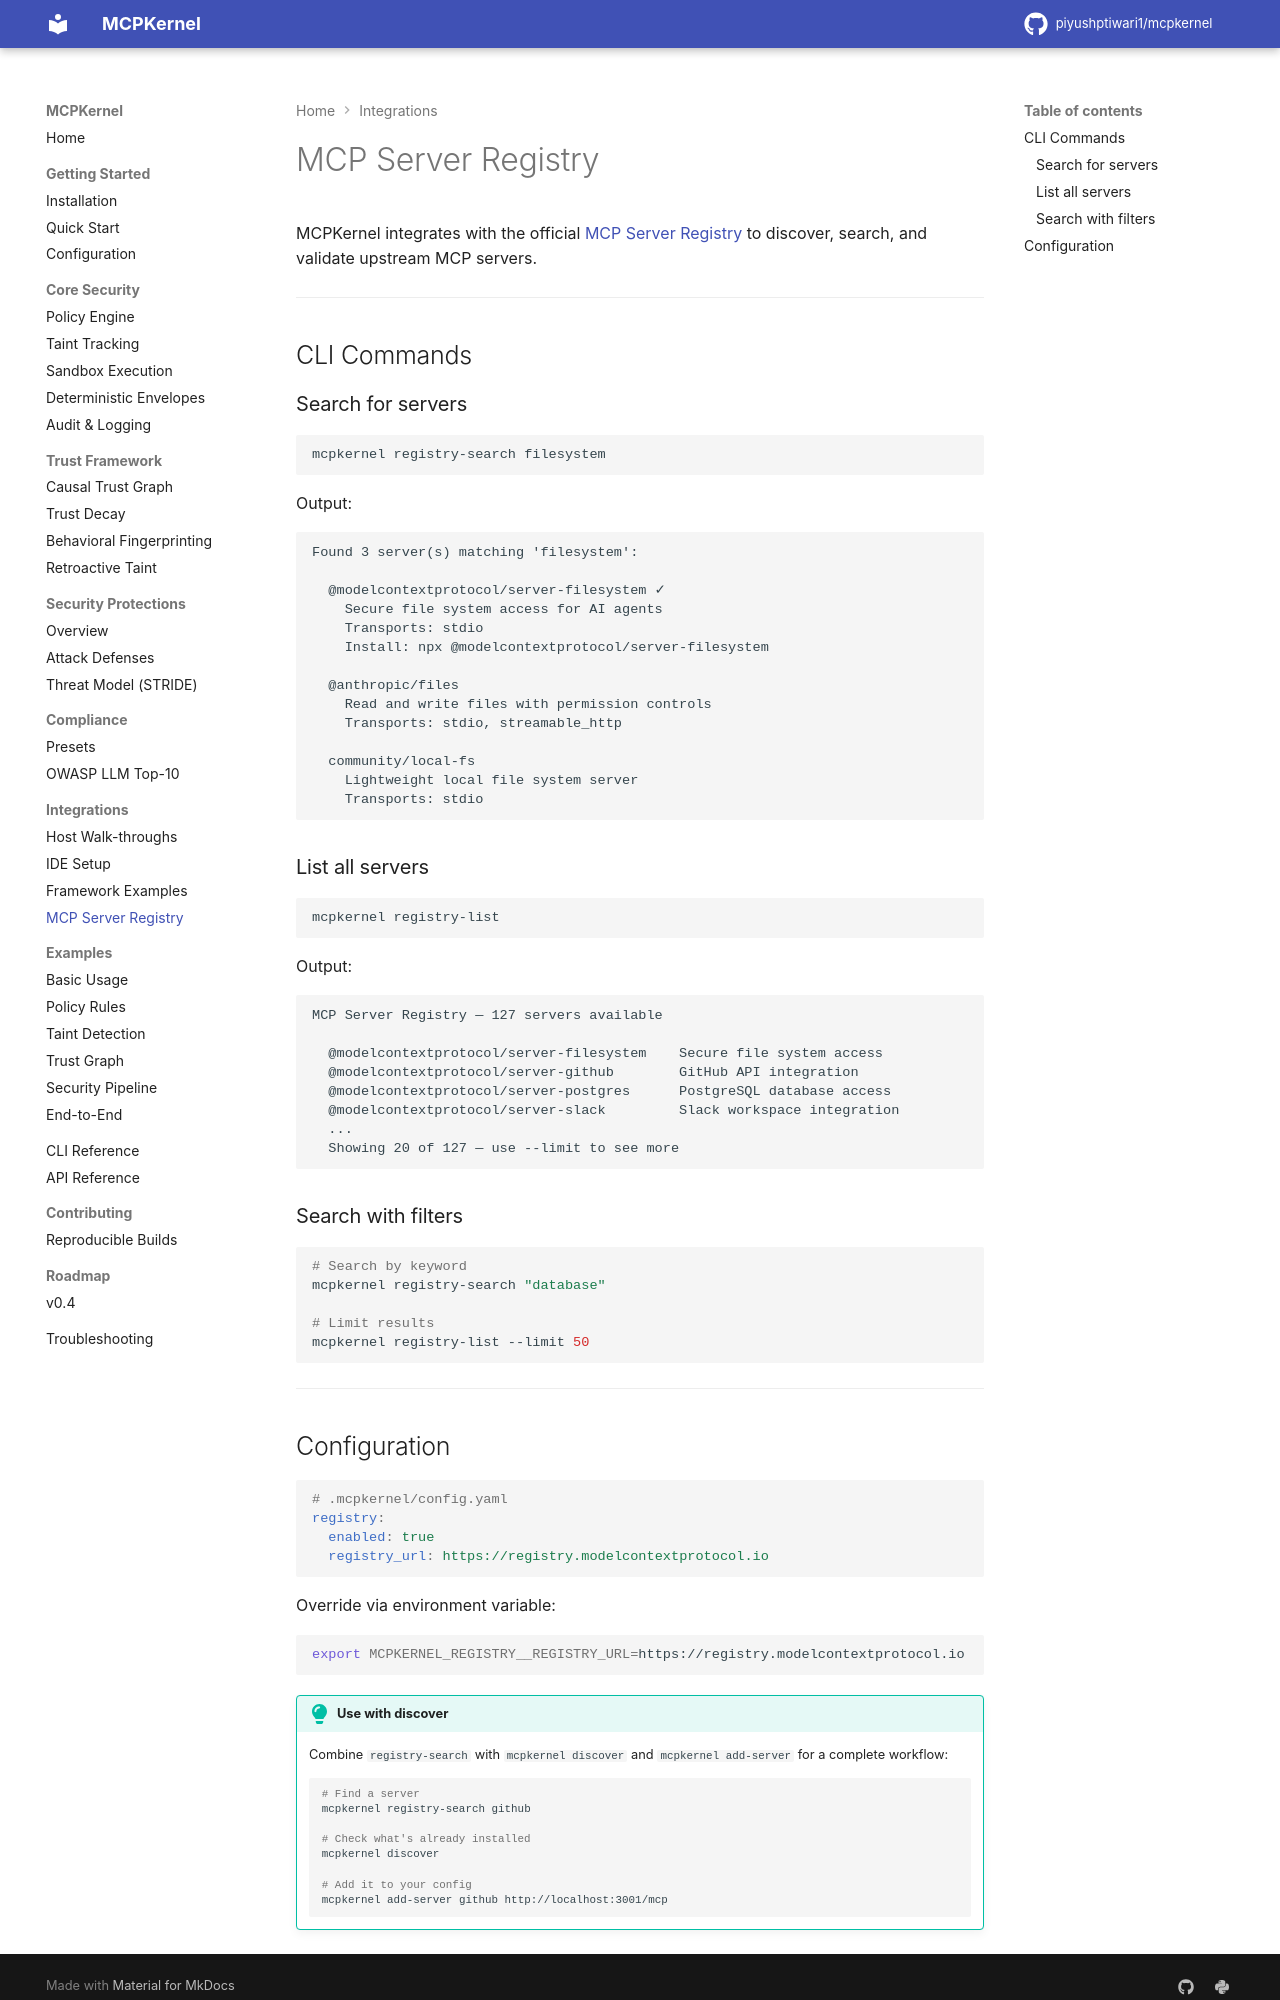

repository: piyushptiwari1/mcpkernel · page: integrations/registry/index.html · generator: mkdocs

# MCP Server Registry

MCPKernel integrates with the official [MCP Server Registry](https://registry.modelcontextprotocol.io) to discover, search, and validate upstream MCP servers.

---

## CLI Commands

### Search for servers

```bash
mcpkernel registry-search filesystem
```

Output:

```
Found 3 server(s) matching 'filesystem':

  @modelcontextprotocol/server-filesystem ✓
    Secure file system access for AI agents
    Transports: stdio
    Install: npx @modelcontextprotocol/server-filesystem

  @anthropic/files
    Read and write files with permission controls
    Transports: stdio, streamable_http

  community/local-fs
    Lightweight local file system server
    Transports: stdio
```

### List all servers

```bash
mcpkernel registry-list
```

Output:

```
MCP Server Registry — 127 servers available

  @modelcontextprotocol/server-filesystem    Secure file system access
  @modelcontextprotocol/server-github        GitHub API integration
  @modelcontextprotocol/server-postgres      PostgreSQL database access
  @modelcontextprotocol/server-slack         Slack workspace integration
  ...
  Showing 20 of 127 — use --limit to see more
```

### Search with filters

```bash
# Search by keyword
mcpkernel registry-search "database"

# Limit results
mcpkernel registry-list --limit 50
```

---
